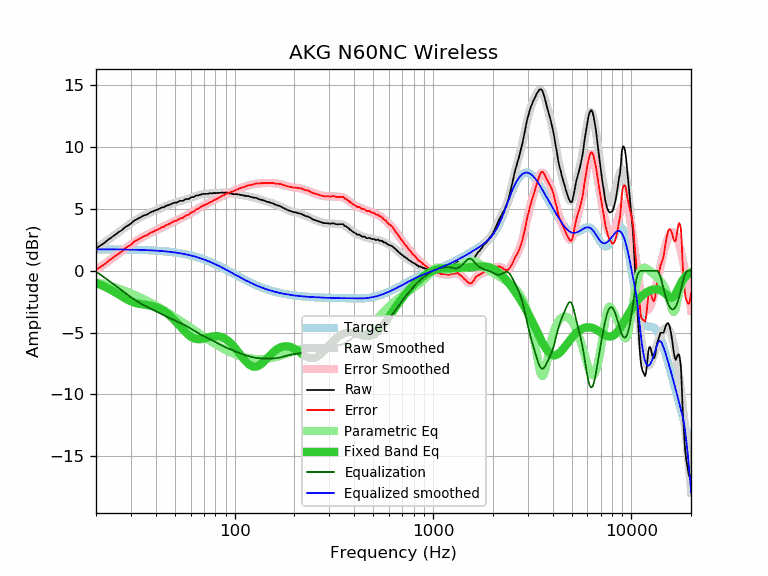

The table this chart was drawn from, first rows:
frequency, raw, error, smoothed, error_smoothed, equalization, parametric_eq, equalized_raw, equalized_smoothed, target
20, 1.81, 0.07, 1.81, 0.06, -0.06, -0.99, 1.75, 1.74, 1.74
21, 2.04, 0.30, 2.04, 0.30, -0.30, -1.12, 1.74, 1.74, 1.74
22, 2.25, 0.51, 2.27, 0.53, -0.53, -1.27, 1.72, 1.74, 1.74
23, 2.50, 0.76, 2.50, 0.76, -0.76, -1.42, 1.75, 1.74, 1.74
24, 2.71, 0.98, 2.71, 0.98, -0.98, -1.58, 1.74, 1.74, 1.74
25, 2.92, 1.19, 2.92, 1.19, -1.19, -1.75, 1.74, 1.73, 1.73
26, 3.12, 1.39, 3.12, 1.39, -1.39, -1.91, 1.73, 1.73, 1.73
27, 3.29, 1.57, 3.32, 1.59, -1.59, -2.07, 1.70, 1.73, 1.73
28, 3.52, 1.80, 3.51, 1.78, -1.78, -2.22, 1.74, 1.72, 1.72
29, 3.67, 1.96, 3.68, 1.97, -1.97, -2.35, 1.71, 1.72, 1.72
30, 3.82, 2.11, 3.85, 2.14, -2.14, -2.47, 1.69, 1.71, 1.71
31, 4.04, 2.34, 4.00, 2.29, -2.29, -2.55, 1.75, 1.71, 1.71
32, 4.16, 2.46, 4.14, 2.44, -2.44, -2.62, 1.72, 1.70, 1.70
33, 4.28, 2.59, 4.27, 2.57, -2.57, -2.67, 1.71, 1.70, 1.70
34, 4.39, 2.70, 4.38, 2.69, -2.69, -2.71, 1.70, 1.69, 1.69
35, 4.49, 2.81, 4.49, 2.81, -2.81, -2.74, 1.69, 1.68, 1.68
36, 4.53, 2.86, 4.58, 2.91, -2.91, -2.77, 1.63, 1.67, 1.67
37, 4.65, 2.99, 4.67, 3.00, -3.00, -2.80, 1.65, 1.66, 1.66
38, 4.77, 3.12, 4.75, 3.10, -3.10, -2.83, 1.68, 1.65, 1.65
39, 4.82, 3.18, 4.83, 3.18, -3.18, -2.88, 1.64, 1.64, 1.64
40, 4.91, 3.28, 4.90, 3.27, -3.27, -2.93, 1.64, 1.63, 1.63
41, 4.96, 3.34, 4.98, 3.35, -3.35, -3.00, 1.61, 1.62, 1.62
42, 5.04, 3.43, 5.05, 3.44, -3.44, -3.07, 1.61, 1.61, 1.61
43, 5.13, 3.54, 5.11, 3.52, -3.52, -3.16, 1.62, 1.60, 1.60
44, 5.14, 3.56, 5.18, 3.60, -3.60, -3.26, 1.55, 1.58, 1.58
45, 5.26, 3.69, 5.24, 3.67, -3.67, -3.37, 1.59, 1.57, 1.57
46, 5.30, 3.75, 5.30, 3.75, -3.75, -3.48, 1.56, 1.55, 1.55
47, 5.34, 3.81, 5.36, 3.82, -3.82, -3.61, 1.52, 1.54, 1.54
48, 5.41, 3.89, 5.41, 3.89, -3.89, -3.75, 1.52, 1.52, 1.52
49, 5.48, 3.98, 5.46, 3.96, -3.96, -3.89, 1.52, 1.50, 1.50
50, 5.52, 4.04, 5.51, 4.02, -4.02, -4.03, 1.50, 1.48, 1.48
51, 5.52, 4.06, 5.55, 4.09, -4.09, -4.18, 1.43, 1.46, 1.46
52, 5.59, 4.15, 5.59, 4.15, -4.15, -4.33, 1.44, 1.44, 1.44
53, 5.66, 4.24, 5.63, 4.21, -4.21, -4.48, 1.45, 1.42, 1.42
54, 5.66, 4.26, 5.67, 4.27, -4.27, -4.63, 1.39, 1.40, 1.40
55, 5.67, 4.30, 5.71, 4.34, -4.34, -4.77, 1.34, 1.38, 1.38
56, 5.77, 4.42, 5.75, 4.40, -4.40, -4.90, 1.37, 1.35, 1.35
57, 5.81, 4.49, 5.79, 4.46, -4.46, -5.02, 1.35, 1.33, 1.33
58, 5.81, 4.51, 5.83, 4.53, -4.53, -5.13, 1.28, 1.30, 1.30
59, 5.83, 4.56, 5.87, 4.60, -4.60, -5.23, 1.24, 1.27, 1.27
60, 5.93, 4.69, 5.91, 4.67, -4.67, -5.32, 1.27, 1.24, 1.24
61, 5.96, 4.75, 5.95, 4.73, -4.73, -5.39, 1.23, 1.22, 1.22
62, 5.96, 4.78, 5.99, 4.81, -4.81, -5.44, 1.16, 1.19, 1.19
63, 6.02, 4.87, 6.03, 4.87, -4.87, -5.49, 1.15, 1.16, 1.16
64, 6.10, 4.98, 6.07, 4.94, -4.94, -5.51, 1.16, 1.12, 1.12
65, 6.09, 5.00, 6.10, 5.01, -5.01, -5.53, 1.08, 1.09, 1.09
66, 6.12, 5.06, 6.13, 5.07, -5.07, -5.54, 1.05, 1.06, 1.06
67, 6.16, 5.14, 6.16, 5.13, -5.13, -5.53, 1.03, 1.02, 1.02
68, 6.18, 5.19, 6.18, 5.19, -5.19, -5.52, 0.99, 0.99, 0.99
69, 6.22, 5.27, 6.20, 5.25, -5.25, -5.50, 0.98, 0.95, 0.95
70, 6.21, 5.29, 6.22, 5.30, -5.30, -5.48, 0.91, 0.92, 0.92
71, 6.23, 5.35, 6.23, 5.35, -5.35, -5.45, 0.89, 0.88, 0.88
72, 6.23, 5.39, 6.24, 5.40, -5.40, -5.43, 0.84, 0.84, 0.84
73, 6.23, 5.43, 6.25, 5.44, -5.44, -5.40, 0.79, 0.81, 0.81
74, 6.25, 5.48, 6.26, 5.49, -5.49, -5.38, 0.76, 0.77, 0.77
75, 6.27, 5.54, 6.27, 5.54, -5.54, -5.35, 0.74, 0.73, 0.73
76, 6.28, 5.59, 6.27, 5.58, -5.58, -5.33, 0.70, 0.69, 0.69
77, 6.26, 5.61, 6.28, 5.63, -5.63, -5.31, 0.63, 0.65, 0.65
78, 6.28, 5.67, 6.29, 5.68, -5.68, -5.30, 0.61, 0.61, 0.61
79, 6.32, 5.75, 6.29, 5.72, -5.72, -5.29, 0.60, 0.57, 0.57
... 553 more rows
